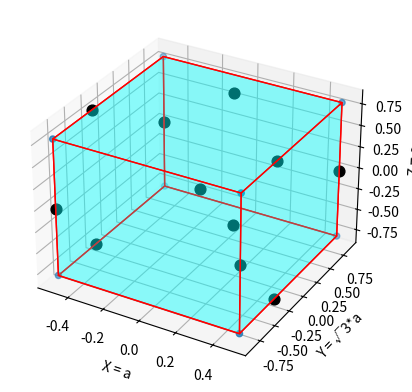

Recreate this plot in Python.
import matplotlib.pyplot as plt
import numpy as np
from itertools import product, combinations
from mpl_toolkits.mplot3d import Axes3D
from mpl_toolkits.mplot3d.art3d import Poly3DCollection, Line3DCollection
import time

a1 = 1
a2 = np.sqrt(3) * a1
c = 1.587 * a1

fig = plt.figure()
ax = fig.add_subplot(111, projection='3d')

# vertices
v = np.array([[a1 / 2, a2 / 2, -c / 2], [-a1 / 2, -a2 / 2, -c / 2], [-a1 / 2, a2 / 2, c / 2], [a1 / 2, a2 / 2, c / 2],
              [-a1 / 2, a2 / 2, -c / 2], [a1 / 2, -a2 / 2, -c / 2], [-a1 / 2, -a2 / 2, c / 2],
              [a1 / 2, -a2 / 2, c / 2]])
ax.scatter3D(v[:, 0], v[:, 1], v[:, 2], )

# generate list of sides' polygons
verts = [[v[0], v[3], v[2], v[4]], [v[0], v[5], v[7], v[3]], [v[4], v[2], v[6], v[1]], [v[1], v[5], v[7], v[6]],
         [v[0], v[4], v[1], v[5]], [v[2], v[3], v[7], v[6]]]

# plot sides
ax.add_collection3d(Poly3DCollection(verts,
                                     facecolors='cyan', linewidths=1, edgecolors='r', alpha=.25))


atoms = np.array([[0, 0, 0],
                  [0.5 * a1, -0.5 * np.sqrt(3.0) * a1, 0],
                  [0.5 * a1, 0.5 * np.sqrt(3.0) * a1, 0],
                  [-0.5 * a1, -0.5 * np.sqrt(3.0) * a1, 0],
                  [-0.5 * a1, 0.5 * np.sqrt(3.0) * a1, 0],

                  [0, 1/3* np.sqrt(3.0) * a1, 0.5 * c],
                  [0.5 * a1, -1/6 * np.sqrt(3.0) * a1, 0.5 * c],
                  [-0.5 * a1,-1/6 * np.sqrt(3.0) * a1, 0.5 * c],

                  [0, 1/3 * np.sqrt(3.0) * a1, -0.5 * c],
                  [0.5 * a1, -1/6 * np.sqrt(3.0) * a1, -0.5 * c],
                  [-0.5 * a1, -1/6 * np.sqrt(3.0) * a1, -0.5 * c]])

plane_neutral=atoms[:5]
plane_top=atoms[5:8]
plane_bottom=atoms[8:]

atoms_label = ('1', '2', '3', '4', '5', '6', '7', '8', '9', '10', '11')

for x, y, z in atoms:
    ax.scatter(x, y, z, s=60, color='black', marker='o')

#for x, y, z, a_label in atoms, atoms_label:
    #ax.scatter(x, y, z, s=60 ,color='black', marker='o')
    #ax.text(x, y, z, label, a_label)

plt.figure(1)
ax.set_xlabel('X = a')
ax.set_ylabel('Y = √3*a')
ax.set_zlabel('Z = c')

plt.figure(2)
plt.subplot(3,1,1)
plt.plot([i[0] for i in plane_top], [j[1] for j in plane_top], 'ro')
plt.title('Top surface')
plt.grid()
plt.ylabel('Y = √3*a')

plt.subplot(3,1,2)
plt.plot([i[0] for i in plane_neutral], [j[1] for j in plane_neutral], 'ro')
plt.title('Mid Surface')
plt.grid()
plt.ylabel('Y = √3*a')

plt.subplot(3,1,3)
plt.plot(plane_bottom[:,0], plane_bottom[:,1], 'ro')
plt.title('Bottom Surface')
plt.grid()
plt.xlabel('X = a')
plt.ylabel('Y = √3*a')

plt.show()

time.sleep(2)
plt.close()

